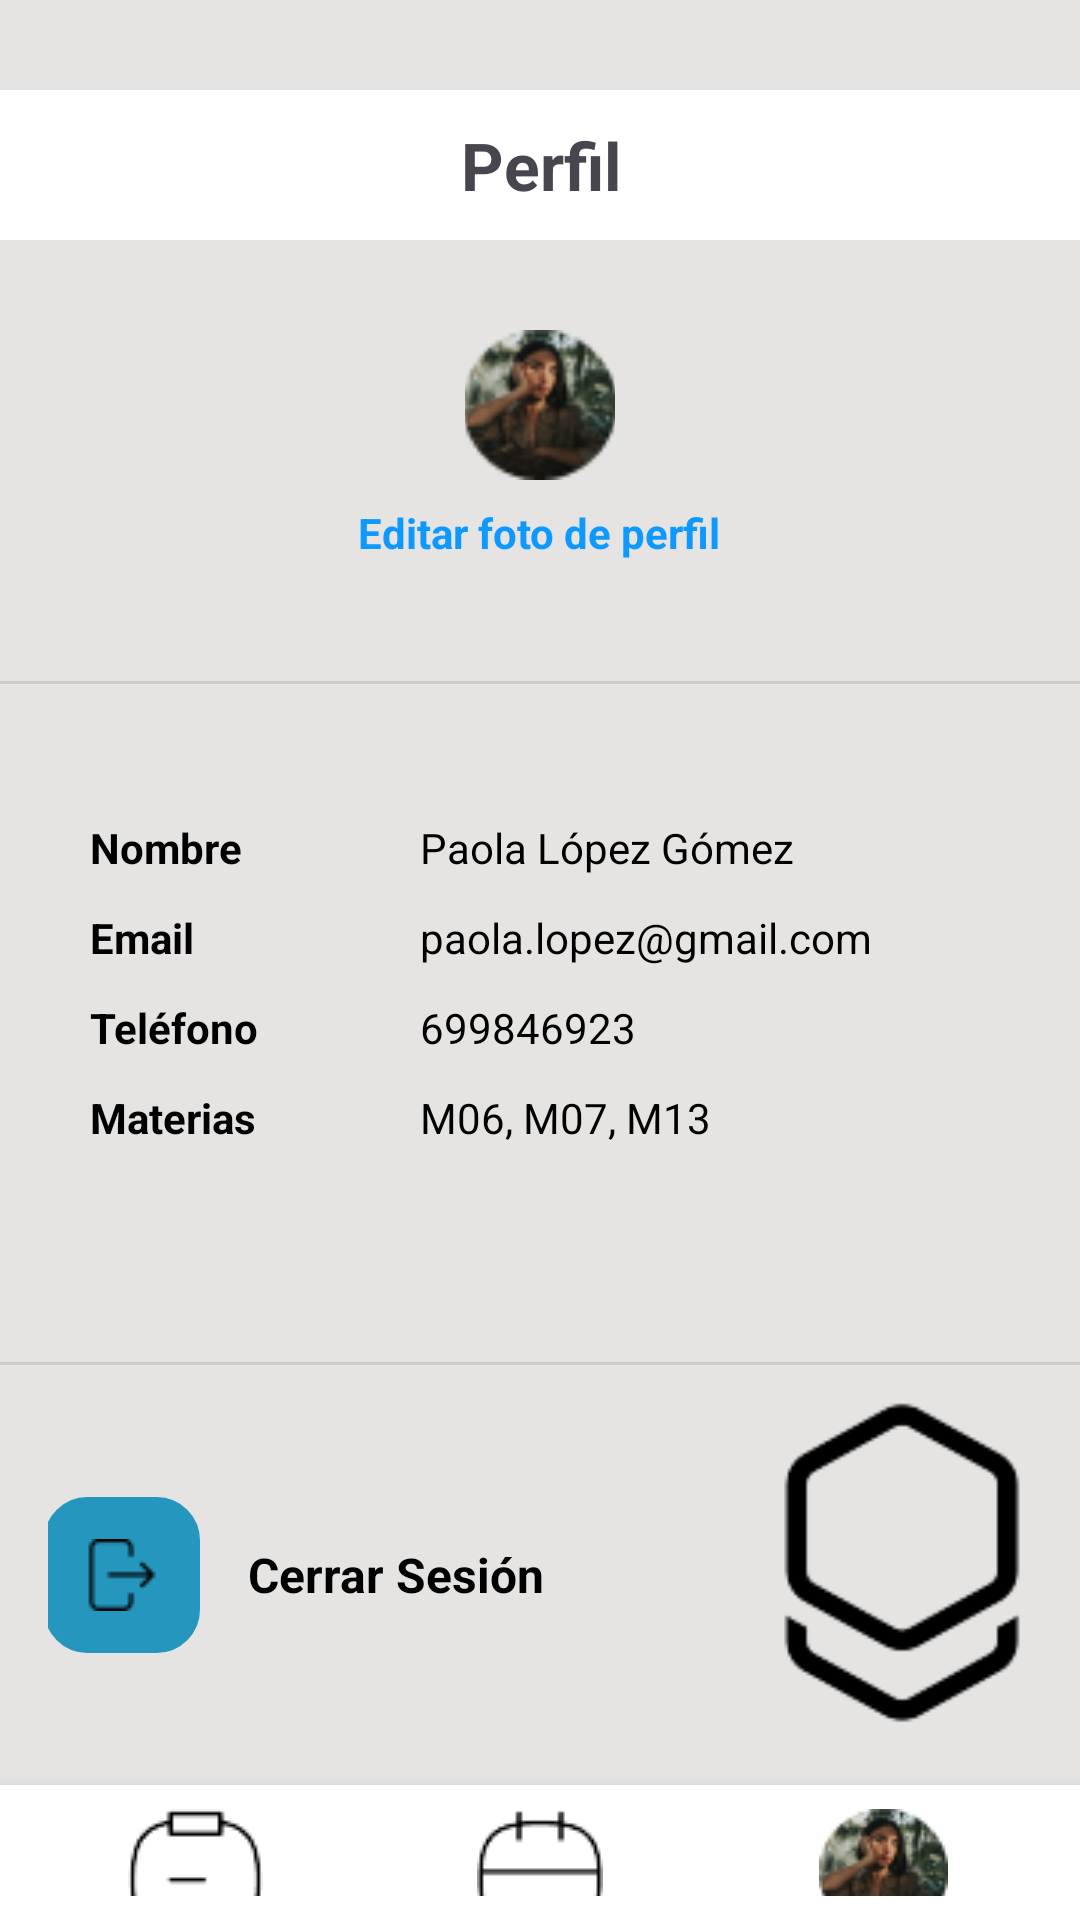

Android layout source for this screen:
<!-- AndroidManifest.xml: application theme Theme.InstitutTIC -->
<!-- res/layout/perfil_profesor.xml -->
<?xml version="1.0" encoding="utf-8"?>
<LinearLayout xmlns:android="http://schemas.android.com/apk/res/android"
    android:layout_width="match_parent"
    android:layout_height="match_parent"
    android:layout_gravity="center"
    android:id="@+id/main"
    android:gravity="center"
    android:orientation="vertical"
    android:background="#E5E4E2">
    
    <TextView
        android:layout_width="match_parent"
        android:layout_height="50dp"
        android:background="@color/white"
        android:gravity="center"
        android:text="Perfil"
        android:layout_marginTop="30dp"
        android:textSize="22dp"
        android:layout_marginBottom="30dp"
        android:textStyle="bold" />

    


    <ImageView
        android:id="@+id/profile_picture"
        android:layout_width="50dp"
        android:layout_height="50dp"
        android:layout_gravity="center"
        android:src="@drawable/ic_perfil"
        android:contentDescription="Foto de perfil"
        android:scaleType="centerCrop"
        android:background="@drawable/circle_background"
        android:layout_marginBottom="8dp" />

    
    <TextView
        android:id="@+id/tv_edit_profile"
        android:layout_width="wrap_content"
        android:layout_height="wrap_content"
        android:layout_gravity="center"
        android:text="Editar foto de perfil"
        android:textSize="14sp"
        android:textStyle="bold"
        android:textColor="#0D99FF"
        android:layout_marginBottom="40dp" />

    <View
        android:layout_width="match_parent"
        android:layout_height="1dp"
        android:background="#CCCCCC" />

    
    <LinearLayout
        android:layout_width="match_parent"
        android:layout_height="wrap_content"
        android:orientation="vertical"
        android:layout_marginVertical="45dp"
        android:layout_marginHorizontal="30dp"
        android:paddingBottom="16dp">

        
        <LinearLayout
            android:layout_width="match_parent"
            android:layout_height="30dp"
            android:gravity="left"
            android:orientation="horizontal">

            <TextView
                android:layout_width="60dp"
                android:layout_height="wrap_content"
                android:text="Nombre"
                android:textStyle="bold"
                android:layout_marginEnd="50dp"
                android:textColor="#000000" />

            <TextView
                android:id="@+id/tv_name"
                android:layout_width="wrap_content"
                android:layout_height="wrap_content"
                android:text="Paola López Gómez"
                android:textColor="#000000" />
        </LinearLayout>

        
        <LinearLayout
            android:layout_width="match_parent"
            android:layout_height="30dp"
            android:gravity="left"
            android:orientation="horizontal">

            <TextView
                android:layout_width="60dp"
                android:layout_height="wrap_content"
                android:text="Email"
                android:textStyle="bold"
                android:layout_marginEnd="50dp"
                android:textColor="#000000" />

            <TextView
                android:id="@+id/tv_email"
                android:layout_width="wrap_content"
                android:layout_height="wrap_content"
                android:text="paola.lopez@gmail.com"
                android:textColor="#000000" />
        </LinearLayout>

        
        <LinearLayout
            android:layout_width="match_parent"
            android:layout_height="30dp"
            android:gravity="left"
            android:orientation="horizontal">

            <TextView
                android:layout_width="60dp"
                android:layout_height="wrap_content"
                android:text="Teléfono"
                android:textStyle="bold"
                android:layout_marginEnd="50dp"
                android:textColor="#000000" />

            <TextView
                android:id="@+id/tv_phone"
                android:layout_width="wrap_content"
                android:layout_height="wrap_content"
                android:text="699846923"
                android:textColor="#000000" />
        </LinearLayout>

        
        <LinearLayout
            android:layout_width="match_parent"
            android:layout_height="30dp"
            android:gravity="left"
            android:orientation="horizontal">

            <TextView
                android:layout_width="60dp"
                android:layout_height="wrap_content"
                android:text="Materias"
                android:textStyle="bold"
                android:layout_marginEnd="50dp"
                android:textColor="#000000" />

            <TextView
                android:id="@+id/tv_class"
                android:layout_width="wrap_content"
                android:layout_height="wrap_content"
                android:text="M06, M07, M13"
                android:textColor="#000000" />
        </LinearLayout>

        

    </LinearLayout>
    <View
        android:layout_width="match_parent"
        android:layout_height="1dp"
        android:layout_marginBottom="0dp"
        android:background="#CCCCCC" />

    
    <LinearLayout
        android:layout_width="match_parent"
        android:layout_height="140dp"
        android:orientation="horizontal"
        android:gravity="center"
        android:paddingHorizontal="16dp">

        <ImageButton
            android:id="@+id/btn_cerrarsesion"
            android:layout_width="wrap_content"
            android:layout_height="wrap_content"
            android:layout_margin="16dp"
            android:padding="14dp"
            android:background="@drawable/rounded_box_background"
            android:src="@drawable/icono_cerrarsesion"
            android:backgroundTint="#2596BE"
            android:textColor="#FFFFFF" />

        <TextView
            android:id="@+id/txtcerrrarsesion"
            android:layout_width="wrap_content"
            android:layout_height="wrap_content"
            android:text="Cerrar Sesión"
            android:textSize="16dp"
            android:textStyle="bold"
            android:layout_marginEnd="60dp"
            android:textColor="#000000" />


        <ImageView
            android:id="@+id/logoBWImage"
            android:layout_width="120dp"
            android:layout_height="120dp"
            android:src="@drawable/logo_blanconegro"
            android:contentDescription="Logo" />
    </LinearLayout>

    
    <LinearLayout
        android:layout_width="match_parent"
        android:layout_height="wrap_content"
        android:orientation="horizontal"
        android:gravity="center"
        android:background="#FFFFFF"
        android:layout_gravity="bottom"
        android:padding="8dp"
        android:elevation="8dp">



        
        <Button
            android:id="@+id/btn_horario"
            android:layout_width="0dp"
            android:layout_height="wrap_content"
            android:layout_weight="1"
            android:drawableTop="@drawable/ic_horario"
            android:drawablePadding="8dp"
            android:background="@null"
            android:text="Horario"
            android:textSize="12sp"
            android:textColor="#000000"
            android:backgroundTint="@color/white"
            android:gravity="center" />

        
        <Button
            android:id="@+id/btn_asistencias"
            android:layout_width="0dp"
            android:layout_height="wrap_content"
            android:layout_weight="1"
            android:drawableTop="@drawable/ic_asistencias"
            android:drawablePadding="8dp"
            android:background="@null"
            android:text="Asistencias"
            android:textSize="12sp"
            android:textColor="#000000"
            android:backgroundTint="@color/white"
            android:gravity="center" />

        
        <Button
            android:id="@+id/btn_perfil"
            android:layout_width="0dp"
            android:layout_height="wrap_content"
            android:layout_weight="1"
            android:drawableTop="@drawable/ic_perfil"
            android:drawablePadding="8dp"
            android:background="@null"
            android:text="Perfil"
            android:textSize="12sp"
            android:textColor="#2596BE"
            android:backgroundTint="@color/white"
            android:gravity="center" />
    </LinearLayout>
</LinearLayout>
<!-- resources referenced by this layout -->
<resources>
  <color name="white">#FFFFFFFF</color>
  <!-- drawable ic_asistencias: png bitmap (drawable, 920 bytes) -->
  <!-- drawable ic_horario: png bitmap (drawable, 1063 bytes) -->
  <!-- drawable ic_perfil: png bitmap (drawable, 4589 bytes) -->
  <!-- drawable icono_cerrarsesion: png bitmap (drawable, 407 bytes) -->
  <!-- drawable logo_blanconegro: png bitmap (drawable, 2979 bytes) -->
  <!-- drawable rounded_box_background (drawable) -->
  <shape xmlns:android="http://schemas.android.com/apk/res/android">
      <solid android:color="#F5F5F5" />
      <corners android:radius="14dp" />
      <stroke android:width="1dp" android:color="#CCCCCC" />
  </shape>
  <style name="Theme.InstitutTIC" parent="Base.Theme.InstitutTIC" />
  <style name="Base.Theme.InstitutTIC" parent="Theme.Material3.DayNight.NoActionBar">
          
          
      </style>
</resources>
